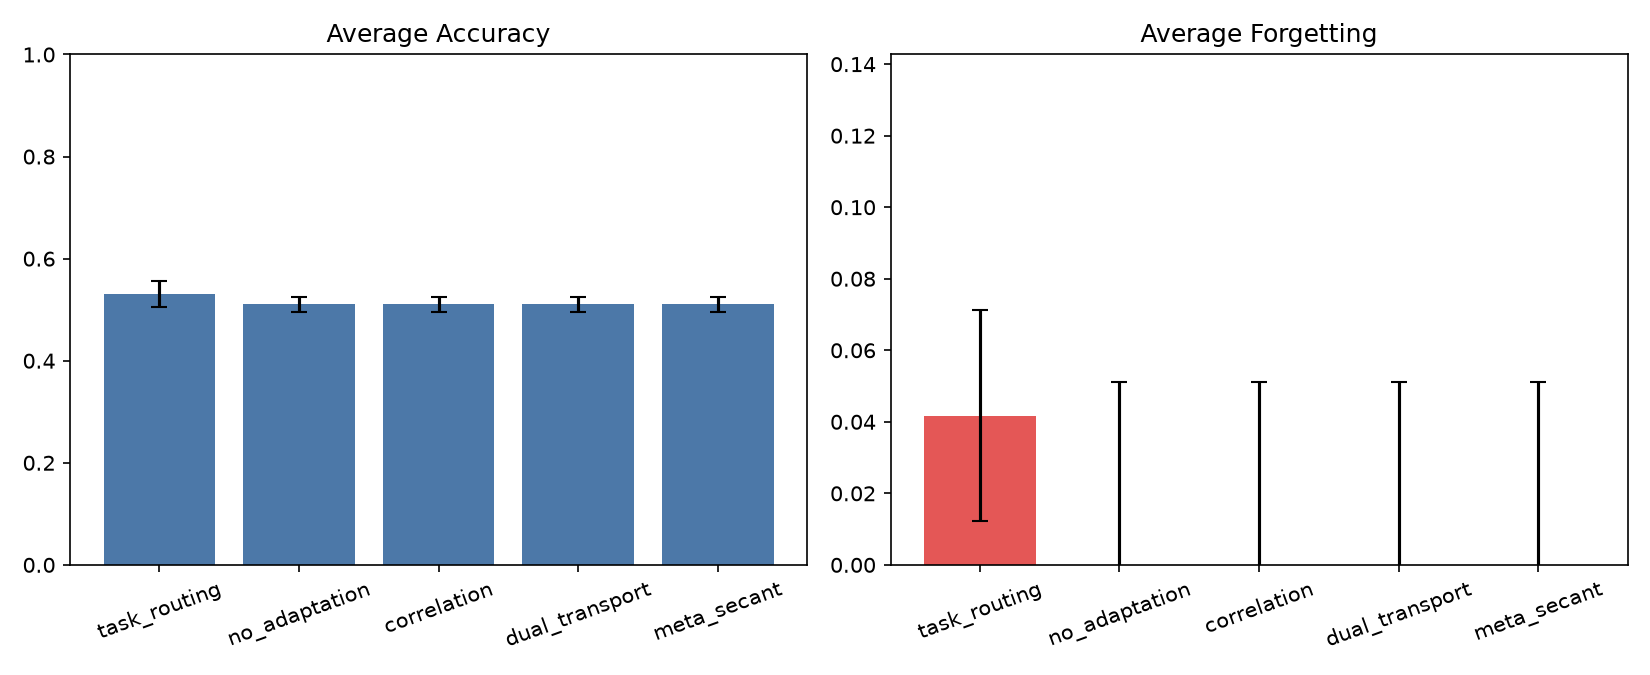

Source data for this figure (header and first rows):
strategy, routing_mode, num_runs, avg_accuracy_mean, avg_accuracy_std, avg_forgetting_mean, avg_forgetting_std, backward_transfer_mean, backward_transfer_std, final_stage_forgetting_mean, final_stage_forgetting_std, final_transport_gap_mean, final_transport_gap_std, final_routing_stability_mean, final_routing_stability_std
task_routing, task, 3, 0.5312, 0.02552, 0.04167, 0.02946, -0.04167, 0.02946, 0.04167, 0.02946, 0.0, 0.0, 0.0, 0.0
no_adaptation, prototype, 3, 0.5104, 0.01473, 0.0, 0.05103, 0.0, 0.05103, 0.02083, 0.02946, 0.04768, 0.004656, 0.4614, 0.08945
correlation, prototype, 3, 0.5104, 0.01473, 0.0, 0.05103, 0.0, 0.05103, 0.02083, 0.02946, 0.04765, 0.004505, 0.4664, 0.08593
dual_transport, prototype, 3, 0.5104, 0.01473, 0.0, 0.05103, 0.0, 0.05103, 0.02083, 0.02946, 0.04768, 0.004656, 0.4614, 0.08945
meta_secant, prototype, 3, 0.5104, 0.01473, 0.0, 0.05103, 0.0, 0.05103, 0.02083, 0.02946, 0.04702, 0.003692, 0.4713, 0.08453
